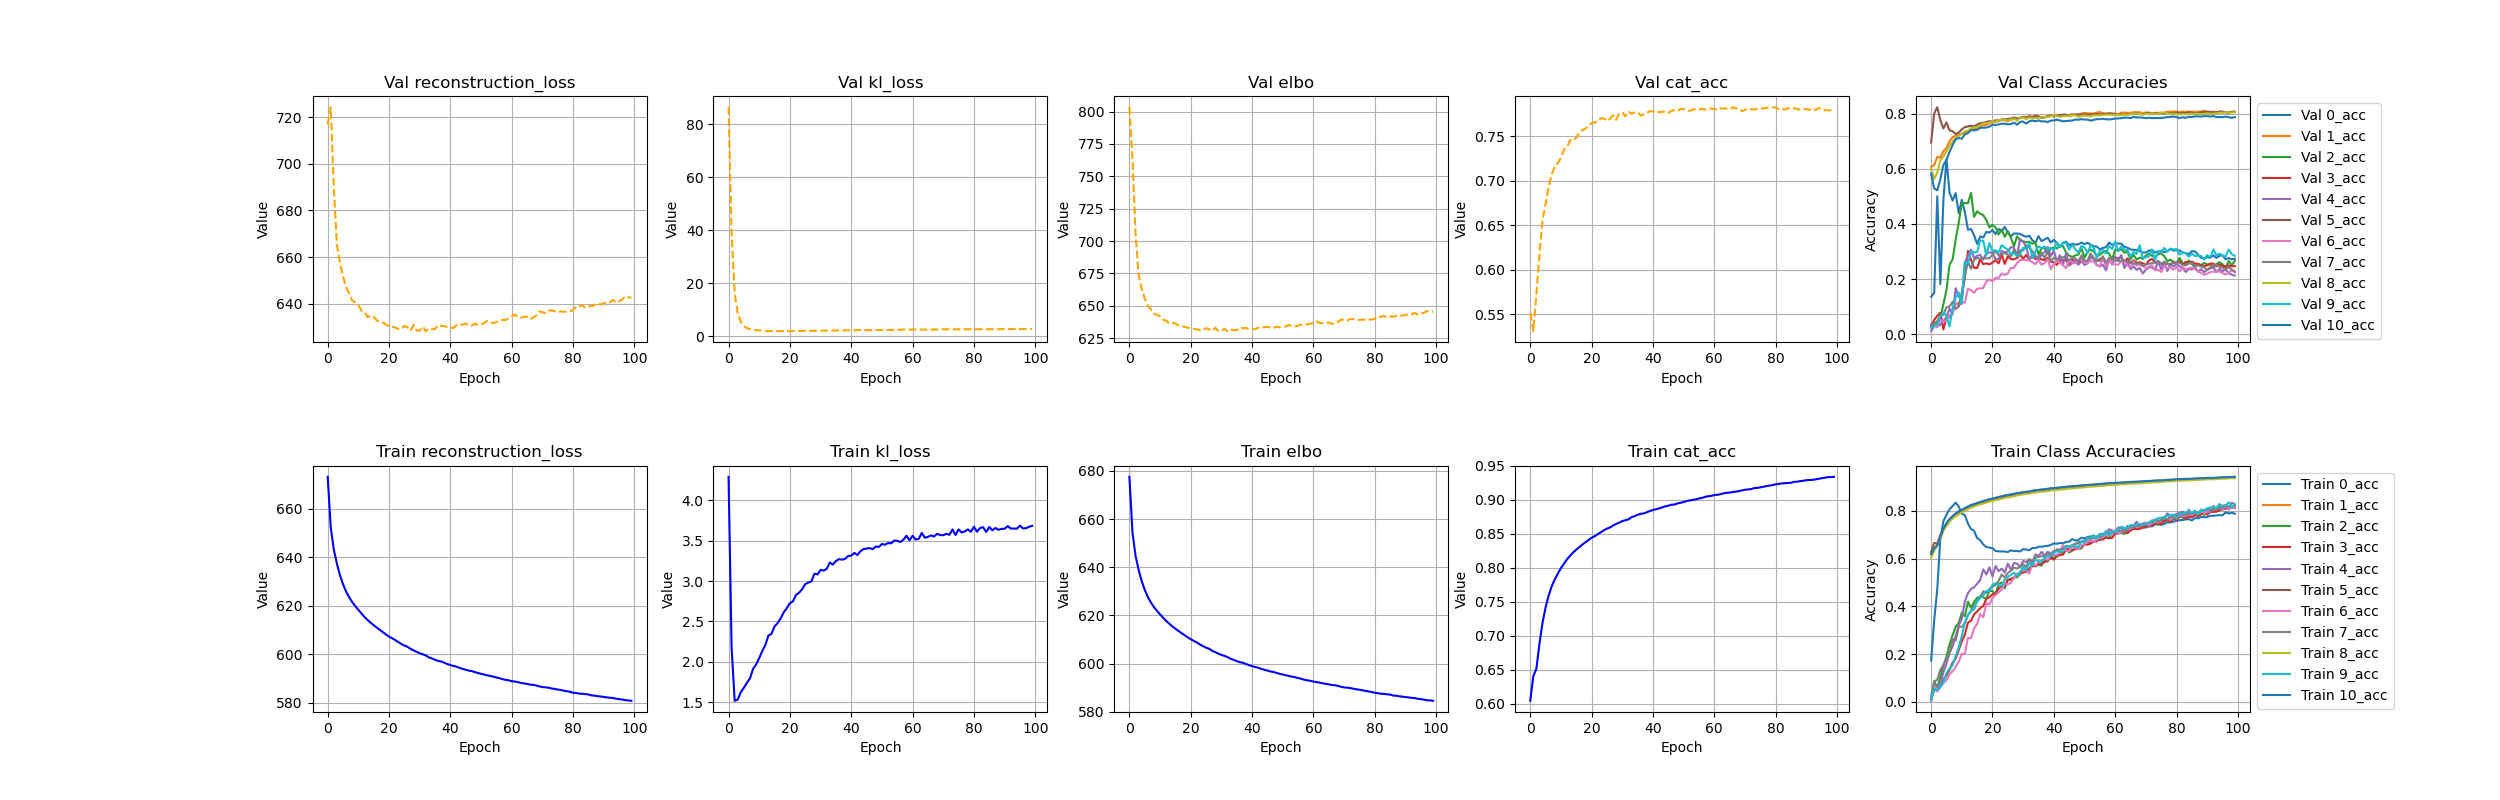

The data file committed next to this chart (first rows):
, 0_acc, 10_acc, 1_acc, 2_acc, 3_acc, 4_acc, 5_acc, 6_acc, 7_acc, 8_acc, 9_acc, cat_acc, climbing, elbo, kl_loss, reconstruction_loss, trainable_vars_tracker, val_0_acc, val_10_acc, val_1_acc, val_2_acc, val_3_acc, val_4_acc
0, 0.1728, 0.6184, 0.6174, 0.005018, 0.01724, 0.005931, 0.6277, 0.006257, 0.02308, 0.6034, 0.01001, 0.6041, 0.0, 677.5, 4.293, 673.2, 0.0, 0.1355, 0.5825, 0.607, 0.03458, 0.02762, 0.01076
1, 0.3421, 0.6442, 0.6362, 0.08766, 0.05043, 0.05718, 0.6658, 0.07167, 0.08539, 0.6327, 0.05738, 0.6405, 0.0, 654.5, 2.175, 652.3, 0.0, 0.1502, 0.5285, 0.6134, 0.0338, 0.05187, 0.02911
2, 0.4728, 0.656, 0.658, 0.0589, 0.05041, 0.06703, 0.6634, 0.04374, 0.09356, 0.6544, 0.05084, 0.6513, 0.0, 644.7, 1.515, 643.2, 0.0, 0.5, 0.5219, 0.6426, 0.03882, 0.06667, 0.02989
3, 0.6842, 0.6903, 0.6953, 0.1055, 0.06553, 0.07247, 0.6972, 0.06118, 0.1342, 0.6842, 0.06393, 0.6884, 0.0, 639, 1.53, 637.4, 0.0, 0.1818, 0.5614, 0.6408, 0.05732, 0.0774, 0.03332
4, 0.7567, 0.7267, 0.7245, 0.1528, 0.09352, 0.1257, 0.7225, 0.07939, 0.1552, 0.7171, 0.08305, 0.719, 0.0, 634.3, 1.623, 632.7, 0.0, 0.4872, 0.6138, 0.6637, 0.1092, 0.01709, 0.04834
5, 0.784, 0.7486, 0.7468, 0.1895, 0.111, 0.1604, 0.7454, 0.09193, 0.1819, 0.7361, 0.1201, 0.7418, 0.0, 630.6, 1.677, 628.9, 0.0, 0.6346, 0.6318, 0.675, 0.16, 0.06138, 0.06158
6, 0.8069, 0.7666, 0.7619, 0.2407, 0.1346, 0.206, 0.7625, 0.1144, 0.201, 0.7549, 0.1409, 0.7591, 0.0, 627.7, 1.739, 625.9, 0.0, 0.5128, 0.6611, 0.7007, 0.2519, 0.06143, 0.09278
7, 0.8203, 0.7775, 0.7777, 0.2801, 0.1648, 0.2327, 0.7762, 0.1297, 0.2636, 0.7668, 0.1538, 0.7727, 0.0, 625.4, 1.796, 623.6, 0.0, 0.4848, 0.686, 0.7147, 0.271, 0.08262, 0.07194
8, 0.8344, 0.7891, 0.7867, 0.3151, 0.1824, 0.2769, 0.7857, 0.1463, 0.2567, 0.7774, 0.193, 0.7829, 0.0, 623.5, 1.912, 621.6, 0.0, 0.5116, 0.7079, 0.7196, 0.3435, 0.1114, 0.1667
9, 0.8178, 0.7984, 0.7962, 0.3304, 0.2179, 0.3205, 0.792, 0.1693, 0.3146, 0.7856, 0.2286, 0.7913, 0.0, 621.9, 1.967, 619.9, 0.0, 0.439, 0.7111, 0.7236, 0.4044, 0.1095, 0.1359
10, 0.7883, 0.8048, 0.8038, 0.3745, 0.2539, 0.3489, 0.8021, 0.2019, 0.3152, 0.7934, 0.276, 0.7994, 0.0, 620.4, 2.046, 618.4, 0.0, 0.4873, 0.709, 0.7261, 0.475, 0.1333, 0.1299
11, 0.782, 0.8113, 0.8109, 0.359, 0.2818, 0.4202, 0.8087, 0.2019, 0.329, 0.8003, 0.3341, 0.806, 0.0, 619, 2.132, 616.9, 0.0, 0.4429, 0.7253, 0.7315, 0.4756, 0.2071, 0.2581
12, 0.7466, 0.8181, 0.8163, 0.4198, 0.3323, 0.4563, 0.8145, 0.2688, 0.3655, 0.8072, 0.3624, 0.8124, 0.0, 617.6, 2.208, 615.4, 0.0, 0.3789, 0.7293, 0.7317, 0.4749, 0.3018, 0.2857
13, 0.7241, 0.8247, 0.8219, 0.3949, 0.3402, 0.473, 0.8185, 0.267, 0.3796, 0.8139, 0.3815, 0.8176, 0.0, 616.6, 2.325, 614.2, 0.0, 0.3814, 0.7398, 0.7439, 0.5127, 0.2703, 0.3065
14, 0.7166, 0.8283, 0.8278, 0.4187, 0.367, 0.4803, 0.8243, 0.3078, 0.4065, 0.8183, 0.3873, 0.8225, 0.0, 615.4, 2.346, 613.1, 0.0, 0.3589, 0.7395, 0.7429, 0.4253, 0.2409, 0.2759
15, 0.6859, 0.8328, 0.8312, 0.4358, 0.3797, 0.4949, 0.8285, 0.3268, 0.4197, 0.8238, 0.4228, 0.8266, 0.0, 614.5, 2.438, 612, 0.0, 0.3274, 0.7411, 0.7483, 0.4455, 0.2396, 0.2844
16, 0.677, 0.8368, 0.8357, 0.4416, 0.3925, 0.5107, 0.8321, 0.3681, 0.4395, 0.827, 0.4356, 0.8302, 0.0, 613.5, 2.478, 611.1, 0.0, 0.3546, 0.7479, 0.7534, 0.4367, 0.2722, 0.2874
17, 0.6591, 0.8414, 0.8404, 0.4381, 0.4023, 0.5552, 0.8362, 0.3544, 0.4631, 0.8307, 0.4467, 0.8341, 0.0, 612.6, 2.539, 610.1, 0.0, 0.3504, 0.7489, 0.7579, 0.4316, 0.254, 0.2705
18, 0.6487, 0.845, 0.8433, 0.4316, 0.4316, 0.5336, 0.8399, 0.4137, 0.4558, 0.8351, 0.4649, 0.8374, 0.0, 611.8, 2.613, 609.2, 0.0, 0.3709, 0.7494, 0.7592, 0.4135, 0.2567, 0.2939
19, 0.6462, 0.8491, 0.8477, 0.4659, 0.4383, 0.5634, 0.8429, 0.408, 0.4728, 0.8381, 0.465, 0.8408, 0.0, 610.9, 2.664, 608.2, 0.0, 0.3684, 0.7526, 0.7647, 0.3872, 0.2532, 0.2957
20, 0.6439, 0.8513, 0.8511, 0.4644, 0.451, 0.5257, 0.8478, 0.4351, 0.4824, 0.8417, 0.4901, 0.8441, 0.0, 610.1, 2.726, 607.4, 0.0, 0.3778, 0.7596, 0.7694, 0.3964, 0.2593, 0.2958
21, 0.632, 0.8545, 0.8533, 0.4498, 0.4528, 0.5698, 0.8498, 0.4477, 0.49, 0.8448, 0.4968, 0.8462, 0.0, 609.4, 2.749, 606.7, 0.0, 0.3626, 0.7592, 0.7717, 0.3873, 0.268, 0.2706
22, 0.6306, 0.8581, 0.8568, 0.4935, 0.4746, 0.5473, 0.8534, 0.4595, 0.507, 0.8472, 0.4909, 0.8493, 0.0, 608.7, 2.83, 605.9, 0.0, 0.382, 0.7604, 0.772, 0.3616, 0.2569, 0.2727
23, 0.6301, 0.8609, 0.8589, 0.5003, 0.4854, 0.5584, 0.8565, 0.47, 0.5334, 0.851, 0.4857, 0.8521, 0.0, 607.9, 2.855, 605.1, 0.0, 0.3733, 0.7634, 0.7779, 0.3795, 0.2888, 0.302
24, 0.6297, 0.8645, 0.8631, 0.4761, 0.4858, 0.5416, 0.859, 0.4958, 0.5212, 0.8542, 0.5112, 0.855, 0.0, 607.2, 2.901, 604.3, 0.0, 0.389, 0.7634, 0.7756, 0.3529, 0.255, 0.2967
25, 0.6277, 0.8661, 0.866, 0.5106, 0.511, 0.5792, 0.862, 0.492, 0.5398, 0.8568, 0.5242, 0.8575, 0.0, 606.6, 2.963, 603.6, 0.0, 0.3686, 0.7611, 0.7718, 0.3735, 0.2822, 0.2998
26, 0.6346, 0.869, 0.8675, 0.5109, 0.5158, 0.5531, 0.8631, 0.4993, 0.5486, 0.8583, 0.5313, 0.8591, 0.0, 606.1, 2.981, 603.2, 0.0, 0.3547, 0.7621, 0.7772, 0.3501, 0.2722, 0.3161
27, 0.6319, 0.8716, 0.8705, 0.5224, 0.5206, 0.5818, 0.8669, 0.5198, 0.5624, 0.8614, 0.541, 0.862, 0.0, 605.3, 2.995, 602.3, 0.0, 0.3653, 0.7675, 0.7813, 0.3184, 0.2714, 0.3128
28, 0.6321, 0.8742, 0.8724, 0.5218, 0.5319, 0.5791, 0.8696, 0.5364, 0.5587, 0.8647, 0.5283, 0.8643, 0.0, 604.7, 3.092, 601.6, 0.0, 0.365, 0.7594, 0.7804, 0.3554, 0.2762, 0.2857
29, 0.6299, 0.8759, 0.8755, 0.5344, 0.5406, 0.5646, 0.8719, 0.5424, 0.5649, 0.8665, 0.5442, 0.8663, 0.0, 604.1, 3.082, 601, 0.0, 0.3635, 0.7699, 0.7854, 0.3398, 0.2889, 0.3446
30, 0.6399, 0.8777, 0.8776, 0.5563, 0.5411, 0.5901, 0.873, 0.5538, 0.5772, 0.8695, 0.5656, 0.8685, 0.0, 603.6, 3.139, 600.5, 0.0, 0.3576, 0.7712, 0.7863, 0.3366, 0.2733, 0.3352
31, 0.6381, 0.88, 0.879, 0.543, 0.5483, 0.586, 0.8754, 0.5495, 0.5643, 0.8705, 0.551, 0.8698, 0.0, 603.2, 3.13, 600, 0.0, 0.3531, 0.7637, 0.7863, 0.333, 0.2876, 0.3173
32, 0.6348, 0.8809, 0.8804, 0.5569, 0.5555, 0.5963, 0.8767, 0.5381, 0.5978, 0.8724, 0.5824, 0.8711, 0.0, 602.7, 3.151, 599.5, 0.0, 0.3574, 0.772, 0.7908, 0.3354, 0.2704, 0.2723
33, 0.6447, 0.884, 0.8835, 0.5805, 0.5692, 0.5824, 0.8798, 0.5789, 0.5893, 0.8757, 0.5725, 0.8743, 0.0, 602, 3.229, 598.8, 0.0, 0.3405, 0.7745, 0.7884, 0.3283, 0.2853, 0.2802
34, 0.6437, 0.8867, 0.8857, 0.5679, 0.5687, 0.6179, 0.8804, 0.5716, 0.6049, 0.8765, 0.5965, 0.8757, 0.0, 601.5, 3.204, 598.3, 0.0, 0.3315, 0.7721, 0.7916, 0.3317, 0.2719, 0.2811
35, 0.6499, 0.8875, 0.8873, 0.5755, 0.5778, 0.6101, 0.8836, 0.5853, 0.607, 0.8794, 0.5884, 0.8778, 0.0, 601, 3.248, 597.8, 0.0, 0.3556, 0.7751, 0.7902, 0.2895, 0.2757, 0.2684
36, 0.6499, 0.8894, 0.8889, 0.5707, 0.5787, 0.6287, 0.8855, 0.5888, 0.6105, 0.8803, 0.5885, 0.8792, 0.0, 600.6, 3.272, 597.3, 0.0, 0.3374, 0.7716, 0.7849, 0.3111, 0.2715, 0.2889
37, 0.6522, 0.8906, 0.8894, 0.6019, 0.5858, 0.6117, 0.8856, 0.6022, 0.6101, 0.8811, 0.6025, 0.8799, 0.0, 600.3, 3.265, 597.1, 0.0, 0.3436, 0.7718, 0.7864, 0.3131, 0.2685, 0.2975
38, 0.6537, 0.8924, 0.8906, 0.5872, 0.5933, 0.6285, 0.8882, 0.5948, 0.6207, 0.8828, 0.6099, 0.8816, 0.0, 599.8, 3.275, 596.5, 0.0, 0.3497, 0.7697, 0.7911, 0.2916, 0.277, 0.3158
39, 0.657, 0.8949, 0.8927, 0.6112, 0.6038, 0.6208, 0.8891, 0.6143, 0.6172, 0.8851, 0.6115, 0.8834, 0.0, 599.3, 3.312, 596, 0.0, 0.3325, 0.7744, 0.7934, 0.3115, 0.2625, 0.2831
40, 0.6638, 0.895, 0.8944, 0.6026, 0.5959, 0.632, 0.8916, 0.6151, 0.6258, 0.8866, 0.6249, 0.8849, 0.0, 598.9, 3.315, 595.6, 0.0, 0.3418, 0.7754, 0.7906, 0.3142, 0.2606, 0.3028
41, 0.662, 0.897, 0.8956, 0.6075, 0.6149, 0.6318, 0.8926, 0.6151, 0.639, 0.8872, 0.6307, 0.8861, 0.0, 598.6, 3.35, 595.2, 0.0, 0.3315, 0.7778, 0.7954, 0.311, 0.2512, 0.2639
42, 0.6656, 0.8983, 0.8965, 0.6162, 0.6152, 0.6333, 0.893, 0.6254, 0.639, 0.889, 0.6285, 0.8871, 0.0, 598.3, 3.322, 594.9, 0.0, 0.3179, 0.775, 0.7943, 0.3201, 0.2664, 0.2863
43, 0.6641, 0.8999, 0.8986, 0.6251, 0.6167, 0.6418, 0.895, 0.6568, 0.6419, 0.8903, 0.6304, 0.8887, 0.0, 597.8, 3.37, 594.4, 0.0, 0.3296, 0.7718, 0.7941, 0.3187, 0.2685, 0.2519
44, 0.6699, 0.9007, 0.8999, 0.6375, 0.6397, 0.6521, 0.8967, 0.6326, 0.6526, 0.8916, 0.6531, 0.8902, 0.0, 597.4, 3.397, 594, 0.0, 0.3351, 0.7729, 0.7914, 0.2965, 0.2682, 0.2943
45, 0.6709, 0.9022, 0.9002, 0.626, 0.6384, 0.6507, 0.8978, 0.6313, 0.648, 0.8939, 0.6491, 0.8912, 0.0, 597.1, 3.403, 593.7, 0.0, 0.3215, 0.7741, 0.7921, 0.2846, 0.2517, 0.2485
46, 0.6818, 0.9039, 0.9025, 0.6331, 0.6363, 0.6531, 0.8994, 0.6511, 0.6571, 0.8933, 0.6563, 0.8926, 0.0, 596.7, 3.409, 593.3, 0.0, 0.328, 0.7745, 0.7929, 0.28, 0.2704, 0.2575
47, 0.6756, 0.904, 0.9022, 0.6488, 0.6384, 0.6601, 0.8999, 0.6434, 0.6617, 0.8948, 0.6499, 0.8929, 0.0, 596.5, 3.396, 593.1, 0.0, 0.3245, 0.7786, 0.7976, 0.2857, 0.2626, 0.2676
48, 0.6781, 0.9055, 0.904, 0.6403, 0.644, 0.6661, 0.9013, 0.6403, 0.6683, 0.897, 0.6502, 0.8945, 0.0, 596.1, 3.428, 592.7, 0.0, 0.3264, 0.7775, 0.7966, 0.2889, 0.2606, 0.252
49, 0.6874, 0.9063, 0.9052, 0.6428, 0.6496, 0.6707, 0.9021, 0.655, 0.6709, 0.8975, 0.6705, 0.8955, 0.0, 595.7, 3.423, 592.3, 0.0, 0.3323, 0.78, 0.8001, 0.3116, 0.2779, 0.2654
50, 0.6846, 0.9079, 0.9062, 0.6649, 0.6591, 0.6764, 0.9037, 0.6609, 0.673, 0.8984, 0.6685, 0.8966, 0.0, 595.5, 3.459, 592, 0.0, 0.3264, 0.7782, 0.8027, 0.2771, 0.2626, 0.251
51, 0.69, 0.9083, 0.9073, 0.6688, 0.6591, 0.6742, 0.905, 0.6712, 0.6871, 0.9004, 0.6845, 0.8981, 0.0, 595.1, 3.451, 591.7, 0.0, 0.3313, 0.7782, 0.8009, 0.2997, 0.2653, 0.2572
52, 0.6933, 0.91, 0.9081, 0.6679, 0.6624, 0.6788, 0.9054, 0.6744, 0.6871, 0.9015, 0.6884, 0.8989, 0.0, 594.8, 3.471, 591.4, 0.0, 0.3245, 0.7744, 0.8003, 0.3065, 0.2825, 0.2774
53, 0.6936, 0.9104, 0.9095, 0.6706, 0.673, 0.6968, 0.9072, 0.671, 0.6853, 0.9016, 0.6969, 0.8998, 0.0, 594.6, 3.468, 591.1, 0.0, 0.319, 0.777, 0.8007, 0.2999, 0.2731, 0.2747
54, 0.6861, 0.9119, 0.9104, 0.6805, 0.6722, 0.6848, 0.9076, 0.6803, 0.6945, 0.9029, 0.683, 0.9005, 0.0, 594.3, 3.502, 590.8, 0.0, 0.3177, 0.7799, 0.8039, 0.2818, 0.266, 0.2512
55, 0.7035, 0.9124, 0.9113, 0.6768, 0.6859, 0.6963, 0.9082, 0.6869, 0.6908, 0.904, 0.704, 0.9018, 0.0, 594, 3.499, 590.5, 0.0, 0.3076, 0.7798, 0.8054, 0.2882, 0.2726, 0.2455
56, 0.7016, 0.9136, 0.9126, 0.6853, 0.6797, 0.7052, 0.9098, 0.6885, 0.699, 0.9046, 0.6943, 0.9027, 0.0, 593.7, 3.484, 590.2, 0.0, 0.3129, 0.7813, 0.8017, 0.2964, 0.2771, 0.2518
57, 0.7024, 0.9149, 0.9138, 0.688, 0.6897, 0.6992, 0.9114, 0.7041, 0.711, 0.906, 0.7163, 0.9041, 0.0, 593.3, 3.513, 589.8, 0.0, 0.3153, 0.7794, 0.8005, 0.3018, 0.2594, 0.2315
58, 0.7041, 0.9161, 0.9151, 0.6856, 0.6861, 0.7231, 0.9117, 0.6983, 0.7103, 0.908, 0.6952, 0.9052, 0.0, 593.1, 3.561, 589.5, 0.0, 0.3323, 0.7787, 0.8001, 0.2918, 0.2696, 0.2703
59, 0.7087, 0.9164, 0.9152, 0.7029, 0.6868, 0.7176, 0.9122, 0.6984, 0.7095, 0.908, 0.7138, 0.9056, 0.0, 592.8, 3.506, 589.3, 0.0, 0.3239, 0.7799, 0.8014, 0.2713, 0.2716, 0.2525
... 40 more rows
